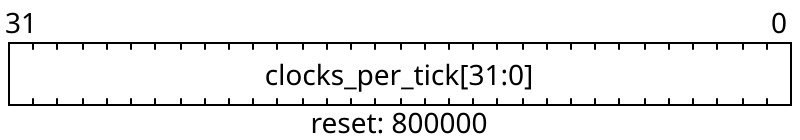

Write the WaveDrom bit-field specification (WaveJSON) that draws this register diagram.

{
    "reg": [
        {"name": "clocks_per_tick[31:0]", "attr": 'reset: 800000', "bits": 32}
    ], "config": {"hspace": 400, "bits": 32, "lanes": 1 }, "options": {"hspace": 400, "bits": 32, "lanes": 1}
}